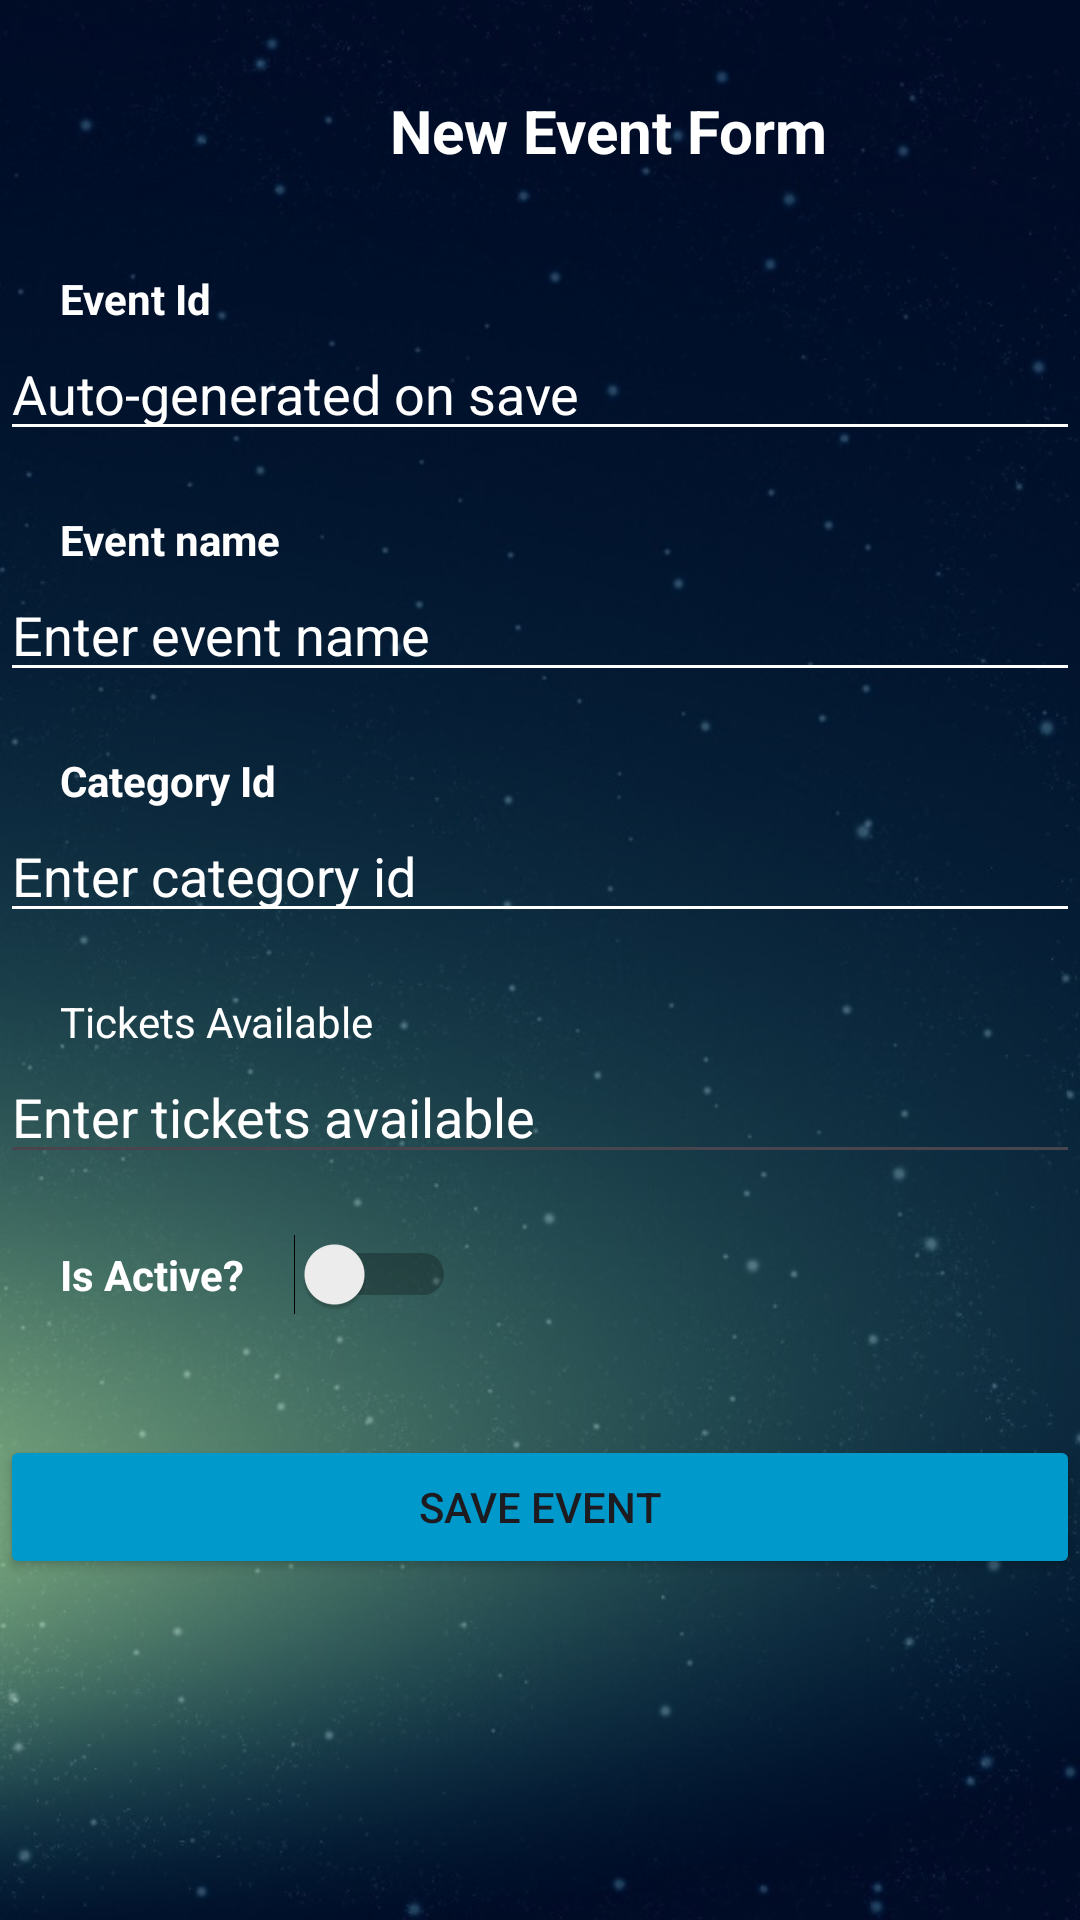

The Android layout XML behind this screen, and the referenced resources:
<!-- AndroidManifest.xml: application theme Theme.EventManagerApp -->
<!-- res/layout/activity_event.xml -->
<?xml version="1.0" encoding="utf-8"?>
<androidx.constraintlayout.widget.ConstraintLayout xmlns:android="http://schemas.android.com/apk/res/android"
    xmlns:app="http://schemas.android.com/apk/res-auto"
    xmlns:tools="http://schemas.android.com/tools"
    android:layout_width="match_parent"
    android:layout_height="match_parent"
    android:background="@drawable/wallpaper2"
    tools:context=".controller.activity.EventActivity">

    <TextView
        android:id="@+id/eventWelcomeText"
        android:layout_width="wrap_content"
        android:layout_height="wrap_content"
        android:layout_marginStart="130dp"
        android:layout_marginTop="30dp"
        android:text="New Event Form"
        android:textColor="@color/white"
        android:textSize="20sp"
        android:textStyle="bold"
        app:layout_constraintStart_toStartOf="parent"
        app:layout_constraintTop_toTopOf="parent" />

    <TextView
        android:id="@+id/eventIdText"
        android:layout_width="wrap_content"
        android:layout_height="wrap_content"
        android:layout_marginStart="20dp"
        android:layout_marginTop="90dp"
        android:text="Event Id"
        android:textColor="@color/white"
        android:textStyle="bold"
        app:layout_constraintStart_toStartOf="parent"
        app:layout_constraintTop_toTopOf="parent" />

    <EditText
        android:id="@+id/eventIdEdit"
        android:layout_width="0dp"
        android:layout_height="wrap_content"
        android:backgroundTint="@color/white"
        android:ems="10"
        android:hint="Auto-generated on save"
        android:inputType="text"
        android:textColor="@color/white"
        android:textColorHint="@color/white"
        app:layout_constraintEnd_toEndOf="parent"
        app:layout_constraintStart_toStartOf="parent"
        app:layout_constraintTop_toBottomOf="@+id/eventIdText" />

    <TextView
        android:id="@+id/eventNameText"
        android:layout_width="wrap_content"
        android:layout_height="wrap_content"
        android:layout_marginStart="20dp"
        android:layout_marginTop="20dp"
        android:text="Event name"
        android:textColor="@color/white"
        android:textStyle="bold"
        app:layout_constraintStart_toStartOf="parent"
        app:layout_constraintTop_toBottomOf="@+id/eventIdEdit" />

    <EditText
        android:id="@+id/eventNameEdit"
        android:layout_width="0dp"
        android:layout_height="wrap_content"
        android:backgroundTint="@color/white"
        android:ems="10"
        android:hint="Enter event name"
        android:inputType="text"
        android:textColor="@color/white"
        android:textColorHint="@color/white"
        app:layout_constraintEnd_toEndOf="parent"
        app:layout_constraintStart_toStartOf="parent"
        app:layout_constraintTop_toBottomOf="@+id/eventNameText" />

    <TextView
        android:id="@+id/eventCategoryIdText"
        android:layout_width="wrap_content"
        android:layout_height="wrap_content"
        android:layout_marginStart="20dp"
        android:layout_marginTop="20dp"
        android:text="Category Id"
        android:textColor="@color/white"
        android:textStyle="bold"
        app:layout_constraintStart_toStartOf="parent"
        app:layout_constraintTop_toBottomOf="@+id/eventNameEdit" />

    <EditText
        android:id="@+id/eventCategoryIdEdit"
        android:layout_width="0dp"
        android:layout_height="wrap_content"
        android:backgroundTint="@color/white"
        android:ems="10"
        android:hint="Enter category id"
        android:inputType="number"
        android:textColor="@color/white"
        android:textColorHint="@color/white"
        app:layout_constraintEnd_toEndOf="parent"
        app:layout_constraintStart_toStartOf="parent"
        app:layout_constraintTop_toBottomOf="@+id/eventCategoryIdText" />

    <Switch
        android:id="@+id/eventActiveSwitch"
        android:layout_width="wrap_content"
        android:layout_height="wrap_content"
        android:layout_marginStart="20dp"
        android:layout_marginTop="20dp"
        android:text="Is Active?     "
        android:textColor="@color/white"
        android:textStyle="bold"
        app:layout_constraintStart_toStartOf="parent"
        app:layout_constraintTop_toBottomOf="@+id/eventTicketsEdit"
        tools:ignore="UseSwitchCompatOrMaterialXml" />

    <Button
        android:id="@+id/saveEventButton"
        android:layout_width="0dp"
        android:layout_height="wrap_content"
        android:layout_marginTop="40dp"
        android:onClick="onSaveButton"
        android:text="Save Event"
        android:backgroundTint="@android:color/holo_blue_dark"
        app:layout_constraintEnd_toEndOf="parent"
        app:layout_constraintStart_toStartOf="parent"
        app:layout_constraintTop_toBottomOf="@+id/eventActiveSwitch" />

    <TextView
        android:id="@+id/eventTicketsText"
        android:layout_width="wrap_content"
        android:layout_height="wrap_content"
        android:layout_marginStart="20dp"
        android:layout_marginTop="20dp"
        android:text="Tickets Available"
        android:textColor="@color/white"
        android:textColorHint="@color/white"
        app:layout_constraintStart_toStartOf="parent"
        app:layout_constraintTop_toBottomOf="@+id/eventCategoryIdEdit" />

    <EditText
        android:id="@+id/eventTicketsEdit"
        android:layout_width="0dp"
        android:layout_height="wrap_content"
        android:ems="10"
        android:hint="Enter tickets available"
        android:inputType="number"
        android:textColor="@color/white"
        android:textColorHint="@color/white"
        app:layout_constraintEnd_toEndOf="parent"
        app:layout_constraintStart_toStartOf="parent"
        app:layout_constraintTop_toBottomOf="@+id/eventTicketsText" />
</androidx.constraintlayout.widget.ConstraintLayout>
<!-- resources referenced by this layout -->
<resources>
  <!-- drawable wallpaper2: jpg bitmap (drawable, 77834 bytes) -->
  <style name="Theme.EventManagerApp" parent="Base.Theme.EventManagerApp" />
  <style name="Base.Theme.EventManagerApp" parent="Theme.Material3.DayNight.NoActionBar">
          
          
      </style>
  <!-- not gathered from this repository: default colours our renderer supplied (Android Studio template values) -->
  <color name="white">#FFFFFFFF</color>
</resources>
